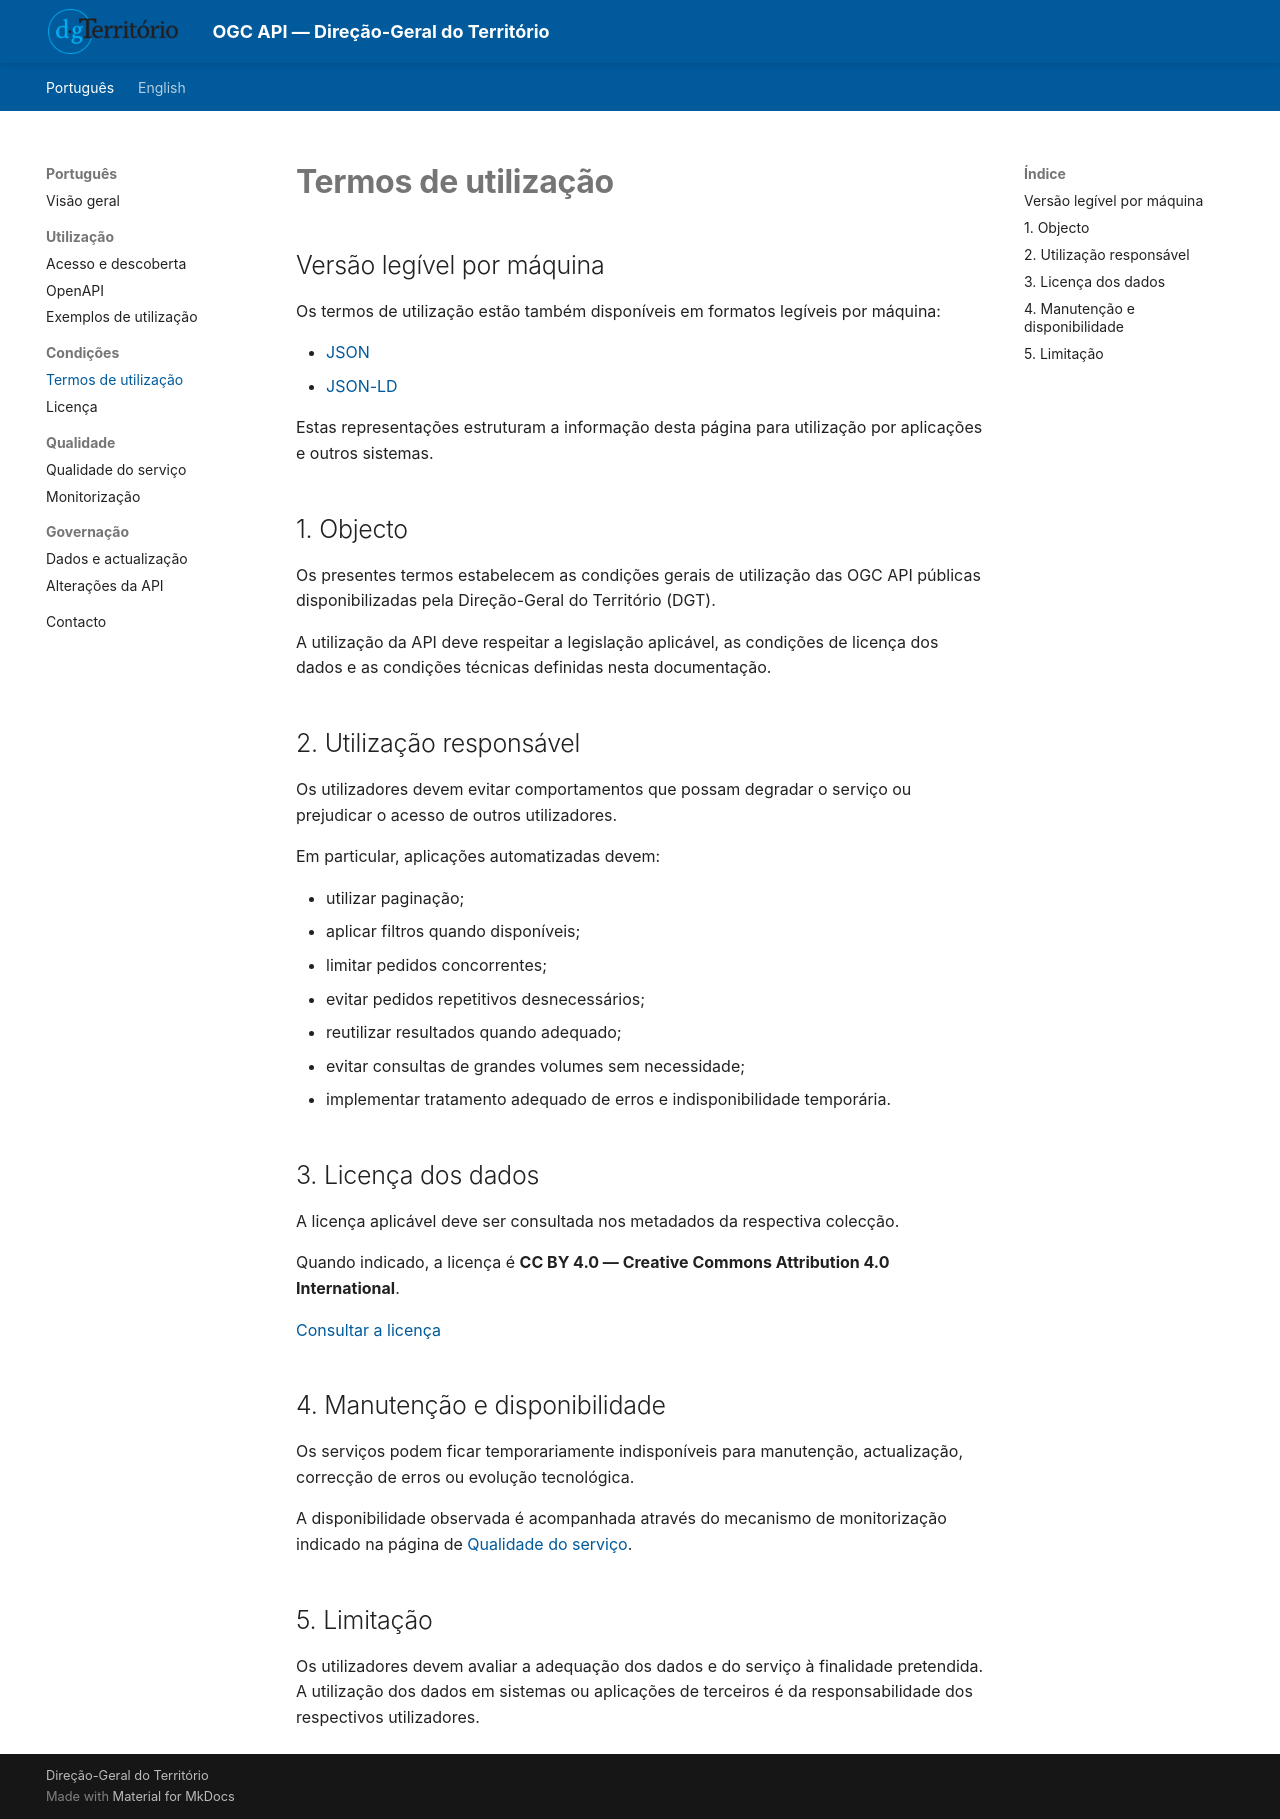

repository: byteroad/tds · page: pt/termos/index.html · generator: mkdocs

# Termos de utilização

## Versão legível por máquina

Os termos de utilização estão também disponíveis em formatos legíveis por máquina:

- [JSON](../terms-of-use.json)
- [JSON-LD](../terms-of-use.jsonld)

Estas representações estruturam a informação desta página para utilização por aplicações e outros sistemas.

## 1. Objecto

Os presentes termos estabelecem as condições gerais de utilização das OGC API públicas disponibilizadas pela Direção-Geral do Território (DGT).

A utilização da API deve respeitar a legislação aplicável, as condições de licença dos dados e as condições técnicas definidas nesta documentação.

## 2. Utilização responsável

Os utilizadores devem evitar comportamentos que possam degradar o serviço ou prejudicar o acesso de outros utilizadores.

Em particular, aplicações automatizadas devem:

- utilizar paginação;
- aplicar filtros quando disponíveis;
- limitar pedidos concorrentes;
- evitar pedidos repetitivos desnecessários;
- reutilizar resultados quando adequado;
- evitar consultas de grandes volumes sem necessidade;
- implementar tratamento adequado de erros e indisponibilidade temporária.

## 3. Licença dos dados

A licença aplicável deve ser consultada nos metadados da respectiva colecção.

Quando indicado, a licença é **CC BY 4.0 — Creative Commons Attribution 4.0 International**.

[Consultar a licença](licenca.md)

## 4. Manutenção e disponibilidade

Os serviços podem ficar temporariamente indisponíveis para manutenção, actualização, correcção de erros ou evolução tecnológica.

A disponibilidade observada é acompanhada através do mecanismo de monitorização indicado na página de [Qualidade do serviço](qualidade.md).


## 5. Limitação

Os utilizadores devem avaliar a adequação dos dados e do serviço à finalidade pretendida. A utilização dos dados em sistemas ou aplicações de terceiros é da responsabilidade dos respectivos utilizadores.
